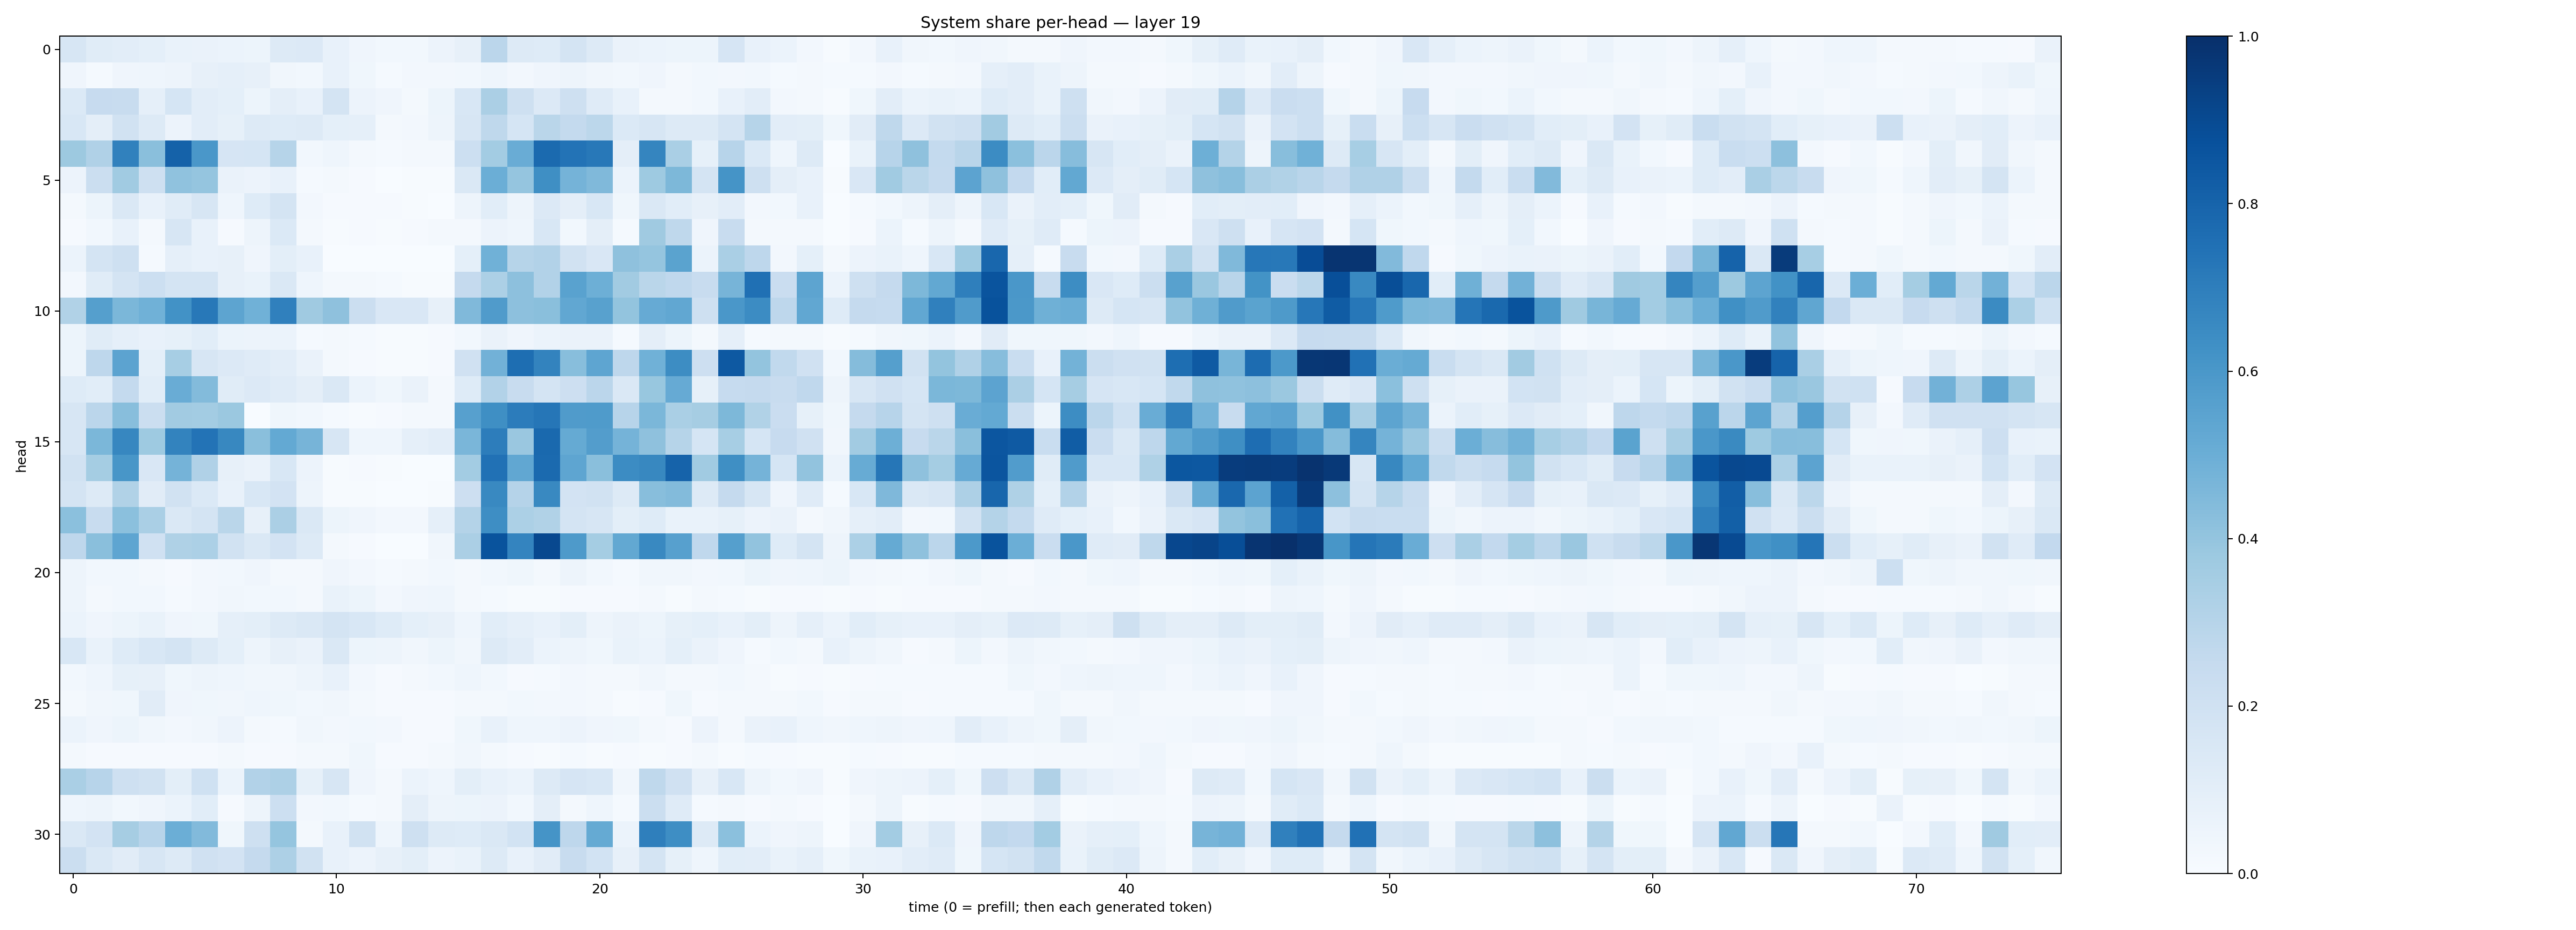

The file beside this chart, header and first rows:
0.16395494, 0.11343796, 0.104740486, 0.09255981, 0.06899297, 0.06571521, 0.059664287, 0.05451235, 0.1301359, 0.13426404, 0.07373725, 0.039674737, 0.028411187, 0.027795952, 0.05659002, 0.07861832, 0.28412446, 0.12584598, 0.12411117, 0.17345607, 0.12770627, 0.06307568, 0.061474122, 0.052723225
0.04156, 0.01513, 0.0414, 0.04666, 0.04871, 0.08201, 0.08744, 0.07929, 0.03255, 0.02821, 0.07693, 0.03635, 0.01214, 0.02434, 0.02648, 0.03058, 0.04347, 0.02726, 0.03977, 0.05058, 0.03357, 0.03101, 0.04046, 0.01836
0.1396, 0.2422, 0.241, 0.08629, 0.1689, 0.1052, 0.0919, 0.05095, 0.09725, 0.07302, 0.1739, 0.05498, 0.0403, 0.02029, 0.05236, 0.1535, 0.3321, 0.2062, 0.1352, 0.2064, 0.1201, 0.07351, 0.02311, 0.02313
0.1538, 0.09576, 0.1908, 0.1259, 0.05513, 0.1019, 0.08573, 0.1318, 0.1231, 0.1275, 0.09112, 0.08961, 0.0188, 0.02627, 0.05066, 0.1586, 0.2696, 0.1692, 0.2878, 0.2542, 0.2781, 0.1403, 0.159, 0.1268
0.3788, 0.3179, 0.6852, 0.4249, 0.8052, 0.5998, 0.1646, 0.1693, 0.2981, 0.03081, 0.04643, 0.0162, 0.01559, 0.01878, 0.01615, 0.2178, 0.3569, 0.5074, 0.7747, 0.7391, 0.7207, 0.09636, 0.6688, 0.3383
0.05615, 0.2246, 0.3664, 0.2053, 0.4087, 0.3983, 0.06591, 0.058, 0.07303, 0.01436, 0.02186, 0.009747, 0.003366, 0.006581, 0.007221, 0.1461, 0.4984, 0.3976, 0.6345, 0.4734, 0.4483, 0.06188, 0.3736, 0.4536
0.01838, 0.05264, 0.1438, 0.07305, 0.1139, 0.157, 0.0436, 0.1249, 0.1744, 0.0247, 0.01101, 0.008057, 0.01002, 0.005368, 0.0022, 0.0475, 0.107, 0.05029, 0.1341, 0.09512, 0.1536, 0.03739, 0.1438, 0.1086
0.008091, 0.02878, 0.07577, 0.0187, 0.1568, 0.07382, 0.009912, 0.04976, 0.1399, 0.01863, 0.007649, 0.009165, 0.00721, 0.01168, 0.01662, 0.02295, 0.05754, 0.04429, 0.1559, 0.0292, 0.09592, 0.01409, 0.3678, 0.2711
0.06005, 0.1771, 0.2098, 0.01285, 0.08912, 0.07168, 0.07935, 0.04186, 0.1008, 0.07034, 0.0009657, 0.002396, 0.002386, 0.0006646, 0.0003962, 0.09053, 0.488, 0.3002, 0.3108, 0.1917, 0.1519, 0.4111, 0.3964, 0.549
0.02395, 0.1166, 0.1734, 0.2172, 0.1791, 0.1748, 0.07865, 0.06678, 0.1447, 0.04531, 0.01565, 0.02151, 0.01307, 0.006771, 0.004833, 0.2523, 0.3303, 0.4157, 0.3101, 0.5546, 0.4923, 0.36, 0.2876, 0.2677
0.3143, 0.5662, 0.4595, 0.4874, 0.6228, 0.7221, 0.5399, 0.4866, 0.6901, 0.3684, 0.4129, 0.2207, 0.1508, 0.1488, 0.08186, 0.4462, 0.5803, 0.4148, 0.4224, 0.5305, 0.5578, 0.4019, 0.5141, 0.5283
0.05152, 0.1157, 0.08627, 0.07421, 0.08318, 0.1075, 0.06068, 0.058, 0.06227, 0.01344, 0.02177, 0.01412, 0.006236, 0.007522, 0.008223, 0.02756, 0.06508, 0.03968, 0.05869, 0.06553, 0.06516, 0.01319, 0.09751, 0.05213
0.0527, 0.2765, 0.5436, 0.09272, 0.3457, 0.1612, 0.1342, 0.1173, 0.1047, 0.06354, 0.01639, 0.01005, 0.007654, 0.005017, 0.007851, 0.1987, 0.4823, 0.7591, 0.6789, 0.4278, 0.5374, 0.2764, 0.4863, 0.6421
0.1245, 0.106, 0.2571, 0.106, 0.5047, 0.4412, 0.1171, 0.1355, 0.1208, 0.09603, 0.1421, 0.06142, 0.0364, 0.0655, 0.0204, 0.1246, 0.3109, 0.2347, 0.1759, 0.2142, 0.2833, 0.1457, 0.3882, 0.513
0.1576, 0.2846, 0.4291, 0.2211, 0.3601, 0.3556, 0.3816, 0.001209, 0.03693, 0.02903, 0.01326, 0.00416, 0.008365, 0.01805, 0.01665, 0.5606, 0.6333, 0.7054, 0.7295, 0.5817, 0.5827, 0.2954, 0.4571, 0.3384
0.1575, 0.458, 0.6647, 0.3724, 0.6783, 0.7411, 0.6615, 0.4246, 0.522, 0.4711, 0.161, 0.04412, 0.04632, 0.08965, 0.1042, 0.463, 0.6994, 0.3846, 0.7802, 0.5181, 0.5711, 0.4756, 0.4131, 0.3
0.1894, 0.352, 0.6048, 0.1497, 0.4737, 0.3194, 0.0804, 0.06556, 0.154, 0.05722, 0.004779, 0.008404, 0.007053, 0.003042, 0.003768, 0.3577, 0.7462, 0.5305, 0.7771, 0.5385, 0.4255, 0.6483, 0.6603, 0.8046
0.1765, 0.1268, 0.316, 0.1108, 0.1927, 0.14, 0.07592, 0.1524, 0.1833, 0.0479, 0.007358, 0.005454, 0.001788, 0.001328, 0.005431, 0.2121, 0.6599, 0.3025, 0.6571, 0.1825, 0.1936, 0.1265, 0.4278, 0.4412
0.4192, 0.237, 0.4188, 0.3394, 0.144, 0.1776, 0.2875, 0.08128, 0.3331, 0.1436, 0.054, 0.04115, 0.02551, 0.02593, 0.08823, 0.3067, 0.6396, 0.3291, 0.3129, 0.178, 0.1627, 0.09898, 0.1246, 0.06858
0.2759, 0.4252, 0.5368, 0.197, 0.322, 0.3287, 0.1912, 0.1456, 0.1807, 0.132, 0.01995, 0.009339, 0.003727, 0.001423, 0.03423, 0.3356, 0.8666, 0.6735, 0.9032, 0.5876, 0.3521, 0.5237, 0.6573, 0.5616
0.0498, 0.03026, 0.03037, 0.01567, 0.01102, 0.02662, 0.02802, 0.0407, 0.02077, 0.02155, 0.0412, 0.02482, 0.01521, 0.0185, 0.02747, 0.02298, 0.02955, 0.03806, 0.02171, 0.04757, 0.02971, 0.0127, 0.03438, 0.03272
0.0491, 0.01912, 0.02928, 0.03034, 0.01288, 0.02468, 0.03445, 0.02793, 0.02751, 0.01771, 0.06694, 0.0533, 0.02659, 0.04164, 0.04343, 0.01941, 0.01291, 0.005917, 0.006003, 0.009237, 0.01066, 0.009092, 0.02228, 0.007387
0.06046, 0.04037, 0.05147, 0.06676, 0.04185, 0.03872, 0.08661, 0.09815, 0.1269, 0.1475, 0.1763, 0.1561, 0.1219, 0.09119, 0.08164, 0.04383, 0.109, 0.08606, 0.07696, 0.09837, 0.05002, 0.06282, 0.05172, 0.08289
0.1533, 0.06858, 0.1215, 0.1528, 0.1761, 0.1307, 0.09269, 0.05053, 0.07937, 0.06344, 0.1449, 0.05339, 0.05006, 0.03227, 0.0526, 0.03268, 0.1276, 0.103, 0.06249, 0.05028, 0.03625, 0.06828, 0.06185, 0.09235
0.02929, 0.0456, 0.08561, 0.08005, 0.03631, 0.04863, 0.04555, 0.03222, 0.03153, 0.04688, 0.07574, 0.02381, 0.008624, 0.02207, 0.0283, 0.04451, 0.02932, 0.009981, 0.0156, 0.02496, 0.01979, 0.01998, 0.03323, 0.02262
0.02149, 0.03478, 0.038, 0.1109, 0.04266, 0.03889, 0.03508, 0.04368, 0.0359, 0.02999, 0.03278, 0.018, 0.01171, 0.00862, 0.01064, 0.01619, 0.02222, 0.03081, 0.02445, 0.02538, 0.01977, 0.005115, 0.01123, 0.03644
0.06139, 0.04048, 0.05301, 0.03215, 0.02431, 0.03329, 0.05606, 0.01663, 0.01421, 0.03423, 0.02433, 0.0302, 0.02639, 0.0106, 0.01149, 0.03516, 0.07335, 0.04582, 0.04646, 0.05526, 0.04195, 0.0385, 0.02277, 0.00805
0.02045, 0.009472, 0.01115, 0.01066, 0.01146, 0.01145, 0.02148, 0.008954, 0.009396, 0.01722, 0.02148, 0.03539, 0.01104, 0.009687, 0.01865, 0.03212, 0.01565, 0.008532, 0.005051, 0.01534, 0.006229, 0.008632, 0.006075, 0.008627
0.3376, 0.2945, 0.2035, 0.1917, 0.09841, 0.2015, 0.05986, 0.309, 0.3279, 0.08318, 0.1627, 0.03961, 0.02055, 0.0615, 0.04584, 0.09868, 0.07276, 0.05933, 0.1318, 0.1678, 0.1545, 0.03161, 0.2732, 0.199
0.0467, 0.04755, 0.03098, 0.04021, 0.05923, 0.1055, 0.01016, 0.05064, 0.2155, 0.02657, 0.02865, 0.01349, 0.02287, 0.09448, 0.05051, 0.05363, 0.05748, 0.03118, 0.09414, 0.01696, 0.04321, 0.01237, 0.2259, 0.1197
0.1428, 0.1818, 0.3489, 0.2967, 0.4994, 0.4424, 0.0354, 0.2107, 0.3966, 0.01837, 0.07634, 0.1906, 0.04587, 0.2042, 0.1256, 0.1222, 0.1443, 0.1855, 0.6151, 0.2749, 0.5178, 0.06193, 0.6923, 0.6369
0.2252, 0.1464, 0.1095, 0.1571, 0.1303, 0.1959, 0.1833, 0.2536, 0.3258, 0.1888, 0.07491, 0.05534, 0.08032, 0.1007, 0.05675, 0.06729, 0.1284, 0.07757, 0.1128, 0.2421, 0.1868, 0.08102, 0.1788, 0.08326
